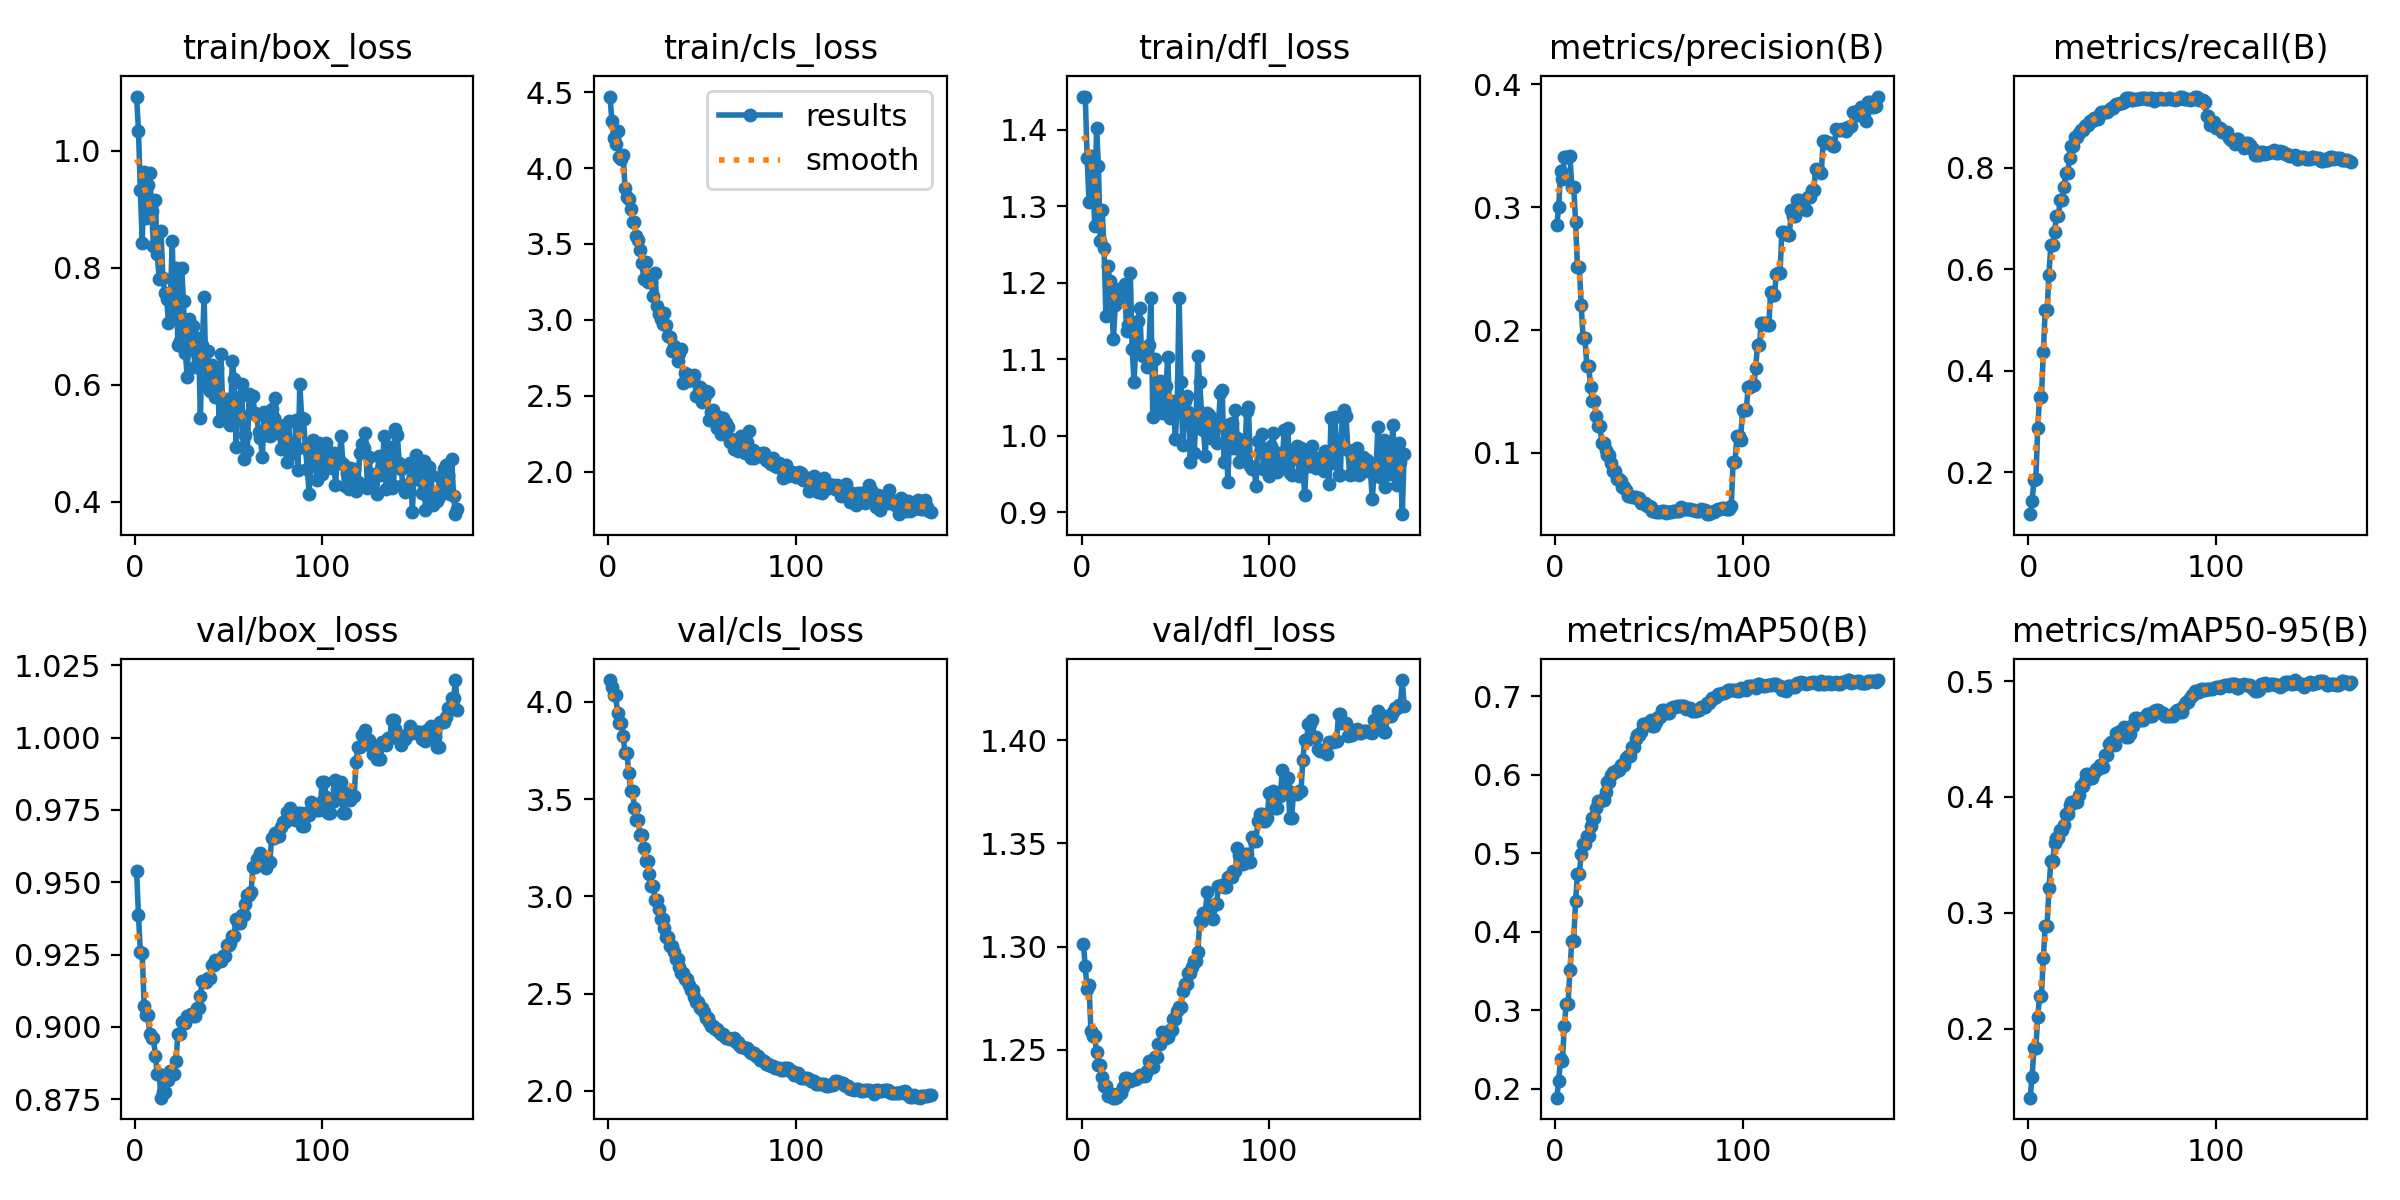

Values plotted in this chart, from the file beside it:
epoch, time, train/box_loss, train/cls_loss, train/dfl_loss, metrics/precision(B), metrics/recall(B), metrics/mAP50(B), metrics/mAP50-95(B), val/box_loss, val/cls_loss, val/dfl_loss, lr/pg0, lr/pg1, lr/pg2
1, 46.33, 1.093, 4.471, 1.443, 0.2853, 0.1173, 0.1885, 0.1403, 0.9538, 4.112, 1.301, 3.753e-05, 3.753e-05, 3.753e-05
2, 84.54, 1.034, 4.31, 1.443, 0.3001, 0.1433, 0.2092, 0.1584, 0.9385, 4.077, 1.29, 7.88378e-05, 7.88378e-05, 7.88378e-05
3, 123.8, 0.9325, 4.196, 1.363, 0.3293, 0.1838, 0.2383, 0.183, 0.9259, 4.037, 1.279, 0.0001197, 0.0001197, 0.0001197
4, 164.5, 0.8419, 4.159, 1.305, 0.3227, 0.1864, 0.2358, 0.1827, 0.9256, 4.034, 1.281, 0.0001602, 0.0001602, 0.0001602
5, 204.8, 0.9644, 4.241, 1.365, 0.3411, 0.2862, 0.2798, 0.2098, 0.9073, 3.944, 1.259, 0.0002003, 0.0002003, 0.0002003
6, 235.4, 0.8853, 4.072, 1.356, 0.3413, 0.3489, 0.3074, 0.2285, 0.904, 3.891, 1.257, 0.0002399, 0.0002399, 0.0002399
7, 272.5, 0.941, 4.06, 1.274, 0.3413, 0.3489, 0.3074, 0.2285, 0.904, 3.891, 1.257, 0.0002792, 0.0002792, 0.0002792
8, 326.5, 0.9615, 4.088, 1.403, 0.3418, 0.437, 0.3511, 0.261, 0.8976, 3.823, 1.249, 0.000318, 0.000318, 0.000318
9, 373.6, 0.8976, 3.871, 1.353, 0.3166, 0.5194, 0.3887, 0.2887, 0.8962, 3.738, 1.243, 0.0003564, 0.0003564, 0.0003564
10, 423.3, 0.8367, 3.812, 1.255, 0.3166, 0.5194, 0.3887, 0.2887, 0.8962, 3.738, 1.243, 0.0003944, 0.0003944, 0.0003944
11, 479.4, 0.9154, 3.795, 1.295, 0.2882, 0.5896, 0.4392, 0.321, 0.8899, 3.636, 1.237, 0.0003964, 0.0003964, 0.0003964
12, 526.8, 0.8241, 3.727, 1.245, 0.2515, 0.6477, 0.4731, 0.3445, 0.8838, 3.541, 1.232, 0.0003943, 0.0003943, 0.0003943
13, 577.5, 0.7815, 3.645, 1.157, 0.2515, 0.6477, 0.4731, 0.3445, 0.8838, 3.541, 1.232, 0.0003922, 0.0003922, 0.0003922
14, 628.4, 0.8632, 3.647, 1.222, 0.2206, 0.6738, 0.4994, 0.3599, 0.8755, 3.454, 1.228, 0.0003902, 0.0003902, 0.0003902
15, 676.3, 0.782, 3.55, 1.203, 0.1936, 0.7048, 0.5113, 0.3646, 0.8774, 3.391, 1.229, 0.0003881, 0.0003881, 0.0003881
16, 728.5, 0.7575, 3.523, 1.178, 0.1936, 0.7048, 0.5113, 0.3646, 0.8774, 3.391, 1.229, 0.000386, 0.000386, 0.000386
17, 774.4, 0.7471, 3.461, 1.126, 0.1708, 0.7366, 0.5224, 0.3717, 0.8816, 3.317, 1.227, 0.000384, 0.000384, 0.000384
18, 822.1, 0.7055, 3.376, 1.171, 0.1708, 0.7366, 0.5224, 0.3717, 0.8816, 3.317, 1.227, 0.0003819, 0.0003819, 0.0003819
19, 871, 0.7463, 3.271, 1.179, 0.1537, 0.7631, 0.5345, 0.376, 0.8848, 3.246, 1.227, 0.0003798, 0.0003798, 0.0003798
20, 916.2, 0.8456, 3.379, 1.192, 0.1426, 0.79, 0.5455, 0.3852, 0.8838, 3.184, 1.229, 0.0003778, 0.0003778, 0.0003778
21, 1001, 0.7137, 3.25, 1.185, 0.1426, 0.79, 0.5455, 0.3852, 0.8838, 3.184, 1.229, 0.0003757, 0.0003757, 0.0003757
22, 1101, 0.7997, 3.292, 1.187, 0.1298, 0.8193, 0.5584, 0.3926, 0.8882, 3.114, 1.232, 0.0003737, 0.0003737, 0.0003737
23, 1205, 0.6674, 3.251, 1.199, 0.1217, 0.8422, 0.5671, 0.3958, 0.8976, 3.051, 1.237, 0.0003716, 0.0003716, 0.0003716
24, 1305, 0.6746, 3.158, 1.137, 0.1217, 0.8422, 0.5671, 0.3958, 0.8976, 3.051, 1.237, 0.0003695, 0.0003695, 0.0003695
25, 1413, 0.7995, 3.306, 1.144, 0.1082, 0.8615, 0.5686, 0.3953, 0.9016, 2.984, 1.235, 0.0003675, 0.0003675, 0.0003675
26, 1514, 0.7426, 3.095, 1.213, 0.1082, 0.8615, 0.5686, 0.3953, 0.9016, 2.984, 1.235, 0.0003654, 0.0003654, 0.0003654
27, 1620, 0.654, 3.037, 1.114, 0.102, 0.8684, 0.5787, 0.4017, 0.9012, 2.932, 1.235, 0.0003633, 0.0003633, 0.0003633
28, 1728, 0.6132, 3.007, 1.07, 0.09828, 0.8751, 0.591, 0.4094, 0.9039, 2.885, 1.236, 0.0003613, 0.0003613, 0.0003613
29, 1835, 0.7124, 2.97, 1.121, 0.09828, 0.8751, 0.591, 0.4094, 0.9039, 2.885, 1.236, 0.0003592, 0.0003592, 0.0003592
30, 1919, 0.6857, 3.043, 1.15, 0.09173, 0.8833, 0.5998, 0.4142, 0.9043, 2.838, 1.237, 0.0003571, 0.0003571, 0.0003571
31, 1969, 0.7003, 2.968, 1.167, 0.08564, 0.8852, 0.6043, 0.4198, 0.9036, 2.793, 1.238, 0.0003551, 0.0003551, 0.0003551
32, 2022, 0.6307, 2.895, 1.107, 0.08564, 0.8852, 0.6043, 0.4198, 0.9036, 2.793, 1.238, 0.000353, 0.000353, 0.000353
33, 2075, 0.6635, 2.889, 1.105, 0.07858, 0.8932, 0.6067, 0.4166, 0.9065, 2.746, 1.238, 0.0003509, 0.0003509, 0.0003509
34, 2126, 0.6807, 2.793, 1.113, 0.07858, 0.8932, 0.6067, 0.4166, 0.9065, 2.746, 1.238, 0.0003489, 0.0003489, 0.0003489
35, 2178, 0.5432, 2.826, 1.089, 0.07758, 0.899, 0.6122, 0.4207, 0.9108, 2.712, 1.24, 0.0003468, 0.0003468, 0.0003468
36, 2228, 0.6676, 2.807, 1.119, 0.07202, 0.8971, 0.6132, 0.4243, 0.9158, 2.675, 1.245, 0.0003448, 0.0003448, 0.0003448
37, 2280, 0.7499, 2.729, 1.18, 0.07202, 0.8971, 0.6132, 0.4243, 0.9158, 2.675, 1.245, 0.0003427, 0.0003427, 0.0003427
38, 2330, 0.6028, 2.779, 1.024, 0.07012, 0.9062, 0.6212, 0.4277, 0.9154, 2.637, 1.242, 0.0003406, 0.0003406, 0.0003406
39, 2377, 0.6583, 2.809, 1.1, 0.06532, 0.9102, 0.6243, 0.4258, 0.9167, 2.605, 1.247, 0.0003386, 0.0003386, 0.0003386
40, 2429, 0.5889, 2.585, 1.039, 0.06532, 0.9102, 0.6243, 0.4258, 0.9167, 2.605, 1.247, 0.0003365, 0.0003365, 0.0003365
41, 2481, 0.6343, 2.649, 1.044, 0.06396, 0.9093, 0.635, 0.4358, 0.9213, 2.575, 1.253, 0.0003344, 0.0003344, 0.0003344
42, 2536, 0.6097, 2.6, 1.071, 0.06396, 0.9093, 0.635, 0.4358, 0.9213, 2.575, 1.253, 0.0003324, 0.0003324, 0.0003324
43, 2586, 0.5788, 2.639, 1.03, 0.06427, 0.9143, 0.6453, 0.4456, 0.923, 2.546, 1.259, 0.0003303, 0.0003303, 0.0003303
44, 2633, 0.6288, 2.602, 1.041, 0.06308, 0.9173, 0.6509, 0.4475, 0.9229, 2.517, 1.256, 0.0003282, 0.0003282, 0.0003282
45, 2684, 0.5385, 2.606, 1.065, 0.06308, 0.9173, 0.6509, 0.4475, 0.9229, 2.517, 1.256, 0.0003262, 0.0003262, 0.0003262
46, 2735, 0.6518, 2.636, 1.103, 0.05952, 0.9237, 0.6548, 0.4453, 0.9227, 2.483, 1.256, 0.0003241, 0.0003241, 0.0003241
47, 2786, 0.5509, 2.502, 1.023, 0.05904, 0.9263, 0.6644, 0.455, 0.9247, 2.459, 1.26, 0.000322, 0.000322, 0.000322
48, 2820, 0.575, 2.515, 1.045, 0.05904, 0.9263, 0.6644, 0.455, 0.9247, 2.459, 1.26, 0.00032, 0.00032, 0.00032
49, 2864, 0.5709, 2.56, 1.044, 0.05694, 0.9285, 0.6664, 0.4568, 0.9285, 2.428, 1.265, 0.0003179, 0.0003179, 0.0003179
50, 2902, 0.5762, 2.462, 0.9953, 0.05694, 0.9285, 0.6664, 0.4568, 0.9285, 2.428, 1.265, 0.0003159, 0.0003159, 0.0003159
51, 2950, 0.531, 2.477, 1.039, 0.05613, 0.9303, 0.6699, 0.4602, 0.9288, 2.404, 1.269, 0.0003138, 0.0003138, 0.0003138
52, 2999, 0.6411, 2.532, 1.181, 0.05246, 0.9372, 0.663, 0.4516, 0.9316, 2.373, 1.271, 0.0003117, 0.0003117, 0.0003117
53, 3047, 0.6105, 2.526, 1.07, 0.05246, 0.9372, 0.663, 0.4516, 0.9316, 2.373, 1.271, 0.0003097, 0.0003097, 0.0003097
54, 3094, 0.4945, 2.341, 0.9881, 0.0521, 0.9374, 0.6681, 0.4541, 0.9375, 2.351, 1.279, 0.0003076, 0.0003076, 0.0003076
55, 3146, 0.5524, 2.393, 1.046, 0.05173, 0.9338, 0.6736, 0.4611, 0.9359, 2.333, 1.282, 0.0003055, 0.0003055, 0.0003055
56, 3198, 0.5786, 2.408, 1.052, 0.05173, 0.9338, 0.6736, 0.4611, 0.9359, 2.333, 1.282, 0.0003035, 0.0003035, 0.0003035
57, 3247, 0.6007, 2.372, 1.031, 0.05245, 0.9366, 0.6823, 0.4681, 0.9385, 2.32, 1.287, 0.0003014, 0.0003014, 0.0003014
58, 3301, 0.4736, 2.288, 0.9657, 0.05245, 0.9366, 0.6823, 0.4681, 0.9385, 2.32, 1.287, 0.0002993, 0.0002993, 0.0002993
59, 3349, 0.5148, 2.363, 1.013, 0.0512, 0.9363, 0.6821, 0.4664, 0.9424, 2.303, 1.29, 0.0002973, 0.0002973, 0.0002973
60, 3404, 0.487, 2.25, 0.9771, 0.05175, 0.9378, 0.6792, 0.4661, 0.9455, 2.29, 1.293, 0.0002952, 0.0002952, 0.0002952
... 112 more rows
